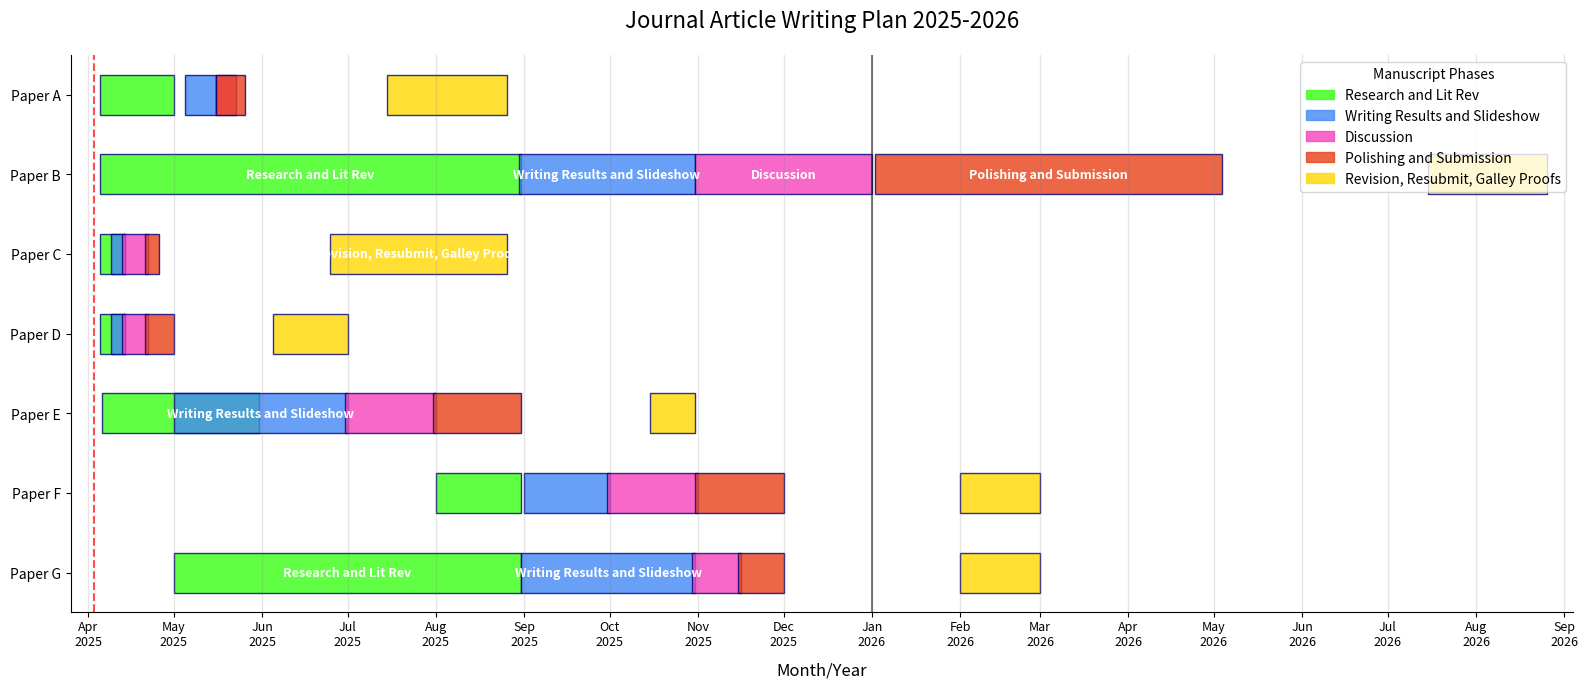

This chart was generated by the following Python code:
#!/opt/local/bin/python3.12
"""
This script makes a great plot for planning manuscript assembly and submission.
The activities per manuscript are on the same line.
The activities are grouped by project name.
A named tuple had to be used to properly align the project name on the y-axis.

[redacted]

April 4, 2025
"""
import matplotlib.pyplot as plt
import matplotlib.dates as mdates
import pandas as pd
import numpy as np
from datetime import datetime, timedelta
from collections import namedtuple

# Create a named tuple for task data to ensure immutability
Task = namedtuple('Task', ['name', 'start', 'end', 'phase'])

# Define tasks using the immutable namedtuple: project name, start date, end date, and task.
project_tasks = (
    Task("Paper A", "2025-04-05", "2025-04-30", "Research and Lit Rev"),
    Task("Paper A", "2025-05-05", "2025-05-15", "Writing Results and Slideshow"),
    Task("Paper A", "2025-05-16", "2025-05-22", "Discussion"),
    Task("Paper A", "2025-05-16", "2025-05-25", "Polishing and Submission"),
    Task("Paper A", "2025-07-15", "2025-08-25", "Revision, Resubmit, Galley Proofs"),
    
    Task("Paper B", "2025-04-05", "2025-08-30", "Research and Lit Rev"),
    Task("Paper B", "2025-08-30", "2025-10-30", "Writing Results and Slideshow"),
    Task("Paper B", "2025-10-31", "2025-12-31", "Discussion"),
    Task("Paper B", "2026-01-02", "2026-05-03", "Polishing and Submission"),
    Task("Paper B", "2026-07-15", "2026-08-25", "Revision, Resubmit, Galley Proofs"),
    
    Task("Paper C", "2025-04-05", "2025-04-13", "Research and Lit Rev"),
    Task("Paper C", "2025-04-09", "2025-04-13", "Writing Results and Slideshow"),
    Task("Paper C", "2025-04-13", "2025-04-21", "Discussion"),
    Task("Paper C", "2025-04-21", "2025-04-25", "Polishing and Submission"),
    Task("Paper C", "2025-06-25", "2025-08-25", "Revision, Resubmit, Galley Proofs"),
    
    Task("Paper D", "2025-04-05", "2025-04-13", "Research and Lit Rev"),
    Task("Paper D", "2025-04-09", "2025-04-13", "Writing Results and Slideshow"),
    Task("Paper D", "2025-04-13", "2025-04-21", "Discussion"),
    Task("Paper D", "2025-04-21", "2025-04-30", "Polishing and Submission"),
    Task("Paper D", "2025-06-05", "2025-06-30", "Revision, Resubmit, Galley Proofs"),

    Task("Paper E", "2025-04-06", "2025-05-30", "Research and Lit Rev"),
    Task("Paper E", "2025-05-01", "2025-06-30", "Writing Results and Slideshow"),
    Task("Paper E", "2025-06-30", "2025-07-31", "Discussion"),
    Task("Paper E", "2025-07-31", "2025-08-30", "Polishing and Submission"),
    Task("Paper E", "2025-10-15", "2025-10-30", "Revision, Resubmit, Galley Proofs"),
    
    Task("Paper F", "2025-08-01", "2025-08-30", "Research and Lit Rev"),
    Task("Paper F", "2025-09-01", "2025-09-30", "Writing Results and Slideshow"),
    Task("Paper F", "2025-09-30", "2025-10-31", "Discussion"),
    Task("Paper F", "2025-10-31", "2025-11-30", "Polishing and Submission"),
    Task("Paper F", "2026-02-01", "2026-02-28", "Revision, Resubmit, Galley Proofs"),

    Task("Paper G", "2025-05-01", "2025-08-30", "Research and Lit Rev"),
    Task("Paper G", "2025-08-31", "2025-10-30", "Writing Results and Slideshow"),
    Task("Paper G", "2025-10-30", "2025-11-15", "Discussion"),
    Task("Paper G", "2025-11-15", "2025-11-30", "Polishing and Submission"),
    Task("Paper G", "2026-02-01", "2026-02-28", "Revision, Resubmit, Galley Proofs"),
    
)

# Define custom phase colors with updated categories
phase_colors = {
    "Research and Lit Rev": "#39FF14",  # Bright Green
    "Writing Results and Slideshow": "#4287f5",  # Blue
    "Discussion": "#f542bb",      # Pink
    "Polishing and Submission": "#e84118",        # Red
    "Revision, Resubmit, Galley Proofs": "#ffd700"        # Gold
}

# Group tasks by name to consolidate y-axis labels
task_names_unique = sorted(set(task.name for task in project_tasks))
name_to_pos = {name: len(task_names_unique) - i - 1 for i, name in enumerate(task_names_unique)}

# Create figure and axis
fig, ax = plt.subplots(figsize=(16, 7))

# Determine overall date range for x-axis
all_starts = [pd.Timestamp(task.start) for task in project_tasks]
all_ends = [pd.Timestamp(task.end) for task in project_tasks]
min_date = min(all_starts)
max_date = max(all_ends)

# Plot the tasks
for task in project_tasks:
    # Convert dates to timestamps
    start_date = pd.Timestamp(task.start)
    end_date = pd.Timestamp(task.end)
    
    # Get y position based on task name
    y_pos = name_to_pos[task.name]
    
    # Calculate duration
    duration = (end_date - start_date).days + 1
    
    # Plot bar
    ax.barh(y_pos, 
            duration, 
            left=mdates.date2num(start_date), 
            height=0.5,
            align='center',
            color=phase_colors[task.phase],
            alpha=0.8,
            edgecolor='navy')
    
    # Add phase label inside the bar for longer bars
    if duration > 60:
        bar_middle = mdates.date2num(start_date) + duration / 2
        ax.text(bar_middle, y_pos, task.phase, 
                ha='center', va='center', color='white', 
                fontweight='bold', fontsize=9)

# Set up y-axis
ax.set_yticks(list(name_to_pos.values()))
ax.set_yticklabels(list(name_to_pos.keys()))
ax.set_ylim(-0.5, len(task_names_unique) - 0.5)

# Generate monthly date range for vertical grid lines
start_month = pd.Timestamp(min_date.year, min_date.month, 1)
end_month = pd.Timestamp(max_date.year, max_date.month, 1) + pd.DateOffset(months=1)
months = pd.date_range(start=start_month, end=end_month, freq='MS')

# Add vertical lines for each month (first of the month)
for month in months:
    ax.axvline(x=mdates.date2num(month), color='gray', linestyle='-', 
              alpha=0.2, linewidth=1)
    
# Set up x-axis with monthly ticks showing both month and year
ax.xaxis.set_major_locator(mdates.MonthLocator())  # First of each month
ax.xaxis.set_major_formatter(mdates.DateFormatter('%b\n%Y'))  # Month and year on separate lines
ax.tick_params(axis='x', which='major', labelsize=9, pad=2)

# Add buffer space to the x-axis
buffer_days = max(10, (max_date - min_date).days * 0.02)  # 2% buffer, minimum 10 days
ax.set_xlim(
    mdates.date2num(min_date - pd.Timedelta(days=buffer_days)),
    mdates.date2num(max_date + pd.Timedelta(days=buffer_days))
)

# Add today vertical line
today = pd.Timestamp('2025-04-03')
plt.axvline(x=mdates.date2num(today), color='red', linestyle='--', 
            alpha=0.7, label='Start Date')

# Add legend for phases
handles = [plt.Rectangle((0,0),1,1, color=color, alpha=0.8) for color in phase_colors.values()]
labels = list(phase_colors.keys())
plt.legend(handles, labels, loc='upper right', title='Manuscript Phases')

# Add title and labels
plt.title('Journal Article Writing Plan 2025-2026', fontsize=16, pad=20)
plt.xlabel('Month/Year', fontsize=12, labelpad=10)

# Style and grid
ax.spines['top'].set_visible(False)
ax.spines['right'].set_visible(False)

# Custom year separator lines (darker line between years)
year_starts = [pd.Timestamp(year=y, month=1, day=1) for y in range(min_date.year, max_date.year + 2)]
for year_date in year_starts:
    if year_date >= min_date and year_date <= max_date:
        ax.axvline(x=mdates.date2num(year_date), color='black', linestyle='-', 
                  alpha=0.5, linewidth=1.5)

# Adjust layout to prevent label cutoff
plt.tight_layout()


# Uncomment to save the figure
plt.savefig('writingPLan2025-2026.png', dpi=300, bbox_inches='tight')

# Display the plot
plt.show()
